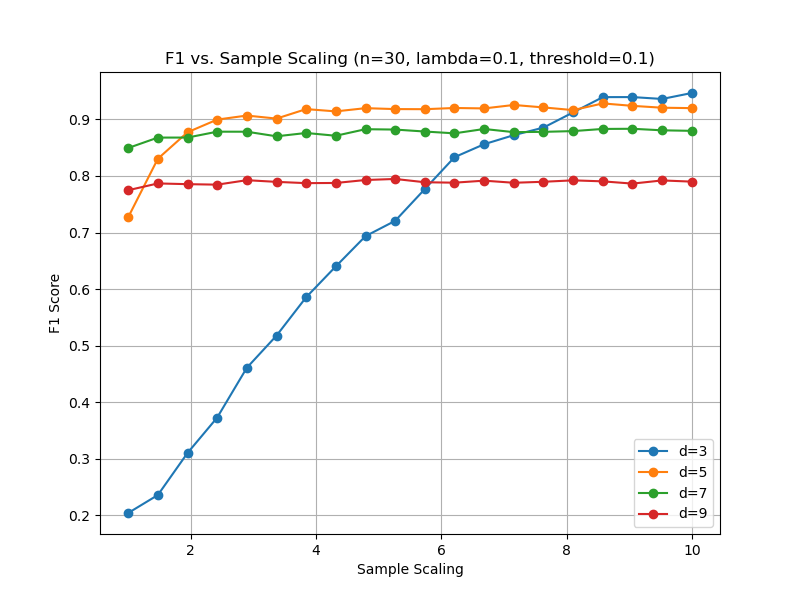

Source data for this figure (header and first rows):
sample_scaling, F1, d
1.0, 0.2041, 3
1.474, 0.2358, 3
1.947, 0.3102, 3
2.421, 0.3728, 3
2.895, 0.4609, 3
3.368, 0.5177, 3
3.842, 0.5856, 3
4.316, 0.6401, 3
4.789, 0.6936, 3
5.263, 0.7207, 3
5.737, 0.7769, 3
6.211, 0.8332, 3
6.684, 0.8562, 3
7.158, 0.8722, 3
7.632, 0.8856, 3
8.105, 0.9124, 3
8.579, 0.9394, 3
9.053, 0.9395, 3
9.526, 0.9362, 3
10.0, 0.9467, 3
1.0, 0.7269, 5
1.474, 0.8304, 5
1.947, 0.8773, 5
2.421, 0.8997, 5
2.895, 0.9068, 5
3.368, 0.9015, 5
3.842, 0.9182, 5
4.316, 0.9142, 5
4.789, 0.9199, 5
5.263, 0.9183, 5
5.737, 0.9181, 5
6.211, 0.9202, 5
6.684, 0.9194, 5
7.158, 0.9255, 5
7.632, 0.9212, 5
8.105, 0.9165, 5
8.579, 0.9283, 5
9.053, 0.924, 5
9.526, 0.9207, 5
10.0, 0.92, 5
1.0, 0.8495, 7
1.474, 0.8679, 7
1.947, 0.8679, 7
2.421, 0.8783, 7
2.895, 0.8783, 7
3.368, 0.8701, 7
3.842, 0.876, 7
4.316, 0.8711, 7
4.789, 0.8827, 7
5.263, 0.8821, 7
5.737, 0.8786, 7
6.211, 0.8754, 7
6.684, 0.8831, 7
7.158, 0.8775, 7
7.632, 0.878, 7
8.105, 0.8793, 7
8.579, 0.8832, 7
9.053, 0.8835, 7
9.526, 0.8807, 7
10.0, 0.8798, 7
... 20 more rows
